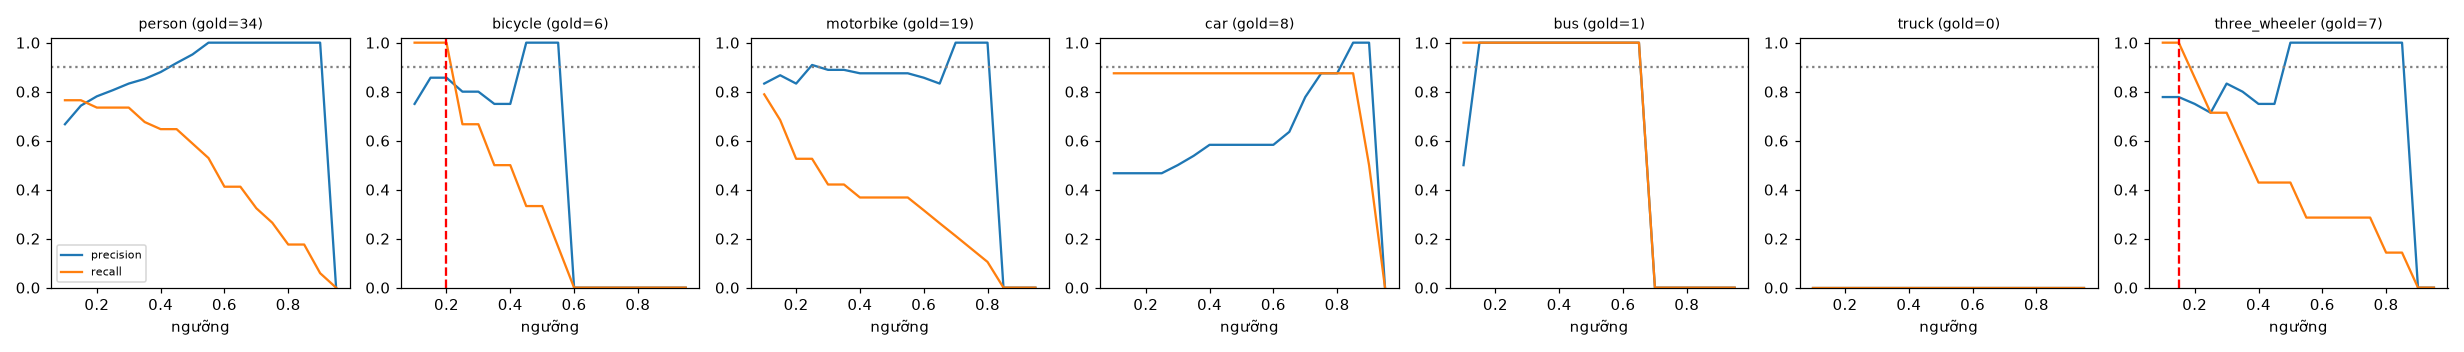

Values plotted in this chart, from the file beside it:
class, thr, tp, fp, fn, precision, recall, f1, n_gold
person, 0.1, 26, 13, 8, 0.667, 0.765, 0.712, 34
person, 0.15, 26, 9, 8, 0.743, 0.765, 0.754, 34
person, 0.2, 25, 7, 9, 0.781, 0.735, 0.758, 34
person, 0.25, 25, 6, 9, 0.806, 0.735, 0.769, 34
person, 0.3, 25, 5, 9, 0.833, 0.735, 0.781, 34
person, 0.35, 23, 4, 11, 0.852, 0.676, 0.754, 34
person, 0.4, 22, 3, 12, 0.88, 0.647, 0.746, 34
person, 0.45, 22, 2, 12, 0.917, 0.647, 0.759, 34
person, 0.5, 20, 1, 14, 0.952, 0.588, 0.727, 34
person, 0.55, 18, 0, 16, 1.0, 0.529, 0.692, 34
person, 0.6, 14, 0, 20, 1.0, 0.412, 0.583, 34
person, 0.65, 14, 0, 20, 1.0, 0.412, 0.583, 34
person, 0.7, 11, 0, 23, 1.0, 0.324, 0.489, 34
person, 0.75, 9, 0, 25, 1.0, 0.265, 0.419, 34
person, 0.8, 6, 0, 28, 1.0, 0.176, 0.3, 34
person, 0.85, 6, 0, 28, 1.0, 0.176, 0.3, 34
person, 0.9, 2, 0, 32, 1.0, 0.059, 0.111, 34
person, 0.95, 0, 0, 34, 0.0, 0.0, 0.0, 34
bicycle, 0.1, 6, 2, 0, 0.75, 1.0, 0.857, 6
bicycle, 0.15, 6, 1, 0, 0.857, 1.0, 0.923, 6
bicycle, 0.2, 6, 1, 0, 0.857, 1.0, 0.923, 6
bicycle, 0.25, 4, 1, 2, 0.8, 0.667, 0.727, 6
bicycle, 0.3, 4, 1, 2, 0.8, 0.667, 0.727, 6
bicycle, 0.35, 3, 1, 3, 0.75, 0.5, 0.6, 6
bicycle, 0.4, 3, 1, 3, 0.75, 0.5, 0.6, 6
bicycle, 0.45, 2, 0, 4, 1.0, 0.333, 0.5, 6
bicycle, 0.5, 2, 0, 4, 1.0, 0.333, 0.5, 6
bicycle, 0.55, 1, 0, 5, 1.0, 0.167, 0.286, 6
bicycle, 0.6, 0, 0, 6, 0.0, 0.0, 0.0, 6
bicycle, 0.65, 0, 0, 6, 0.0, 0.0, 0.0, 6
bicycle, 0.7, 0, 0, 6, 0.0, 0.0, 0.0, 6
bicycle, 0.75, 0, 0, 6, 0.0, 0.0, 0.0, 6
bicycle, 0.8, 0, 0, 6, 0.0, 0.0, 0.0, 6
bicycle, 0.85, 0, 0, 6, 0.0, 0.0, 0.0, 6
bicycle, 0.9, 0, 0, 6, 0.0, 0.0, 0.0, 6
bicycle, 0.95, 0, 0, 6, 0.0, 0.0, 0.0, 6
motorbike, 0.1, 15, 3, 4, 0.833, 0.789, 0.811, 19
motorbike, 0.15, 13, 2, 6, 0.867, 0.684, 0.765, 19
motorbike, 0.2, 10, 2, 9, 0.833, 0.526, 0.645, 19
motorbike, 0.25, 10, 1, 9, 0.909, 0.526, 0.667, 19
motorbike, 0.3, 8, 1, 11, 0.889, 0.421, 0.571, 19
motorbike, 0.35, 8, 1, 11, 0.889, 0.421, 0.571, 19
motorbike, 0.4, 7, 1, 12, 0.875, 0.368, 0.519, 19
motorbike, 0.45, 7, 1, 12, 0.875, 0.368, 0.519, 19
motorbike, 0.5, 7, 1, 12, 0.875, 0.368, 0.519, 19
motorbike, 0.55, 7, 1, 12, 0.875, 0.368, 0.519, 19
motorbike, 0.6, 6, 1, 13, 0.857, 0.316, 0.462, 19
motorbike, 0.65, 5, 1, 14, 0.833, 0.263, 0.4, 19
motorbike, 0.7, 4, 0, 15, 1.0, 0.211, 0.348, 19
motorbike, 0.75, 3, 0, 16, 1.0, 0.158, 0.273, 19
motorbike, 0.8, 2, 0, 17, 1.0, 0.105, 0.19, 19
motorbike, 0.85, 0, 0, 19, 0.0, 0.0, 0.0, 19
motorbike, 0.9, 0, 0, 19, 0.0, 0.0, 0.0, 19
motorbike, 0.95, 0, 0, 19, 0.0, 0.0, 0.0, 19
car, 0.1, 7, 8, 1, 0.467, 0.875, 0.609, 8
car, 0.15, 7, 8, 1, 0.467, 0.875, 0.609, 8
car, 0.2, 7, 8, 1, 0.467, 0.875, 0.609, 8
car, 0.25, 7, 8, 1, 0.467, 0.875, 0.609, 8
car, 0.3, 7, 7, 1, 0.5, 0.875, 0.636, 8
car, 0.35, 7, 6, 1, 0.538, 0.875, 0.667, 8
... 66 more rows
